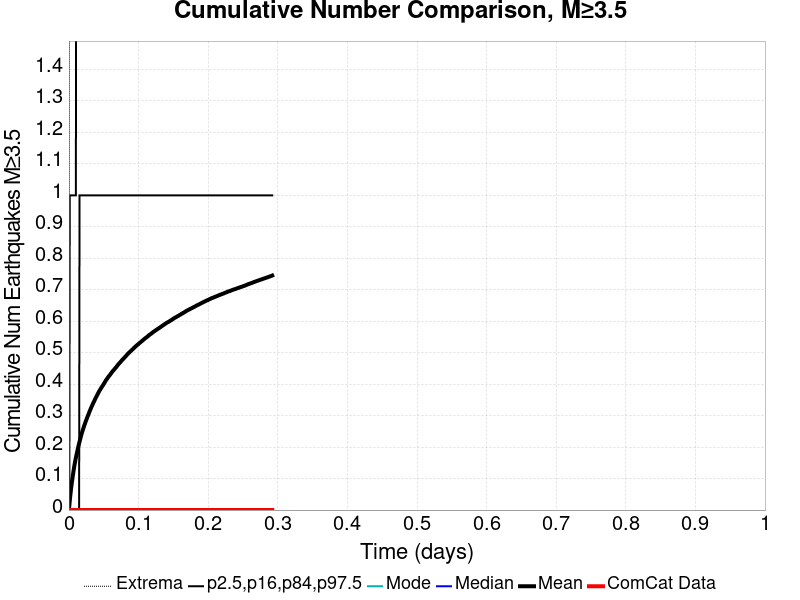

The data file committed next to this chart (first rows):
Time (days), ComCat Data, Simulation Mean, Simulation Median, Simulation Mode, Simulation Minimum, Simulation Maximum, 2.5 %-ile, 16 %-ile, 84 %-ile, 97.5 %-ile
0.0, 0.0, 0.0, 0.0, 0.0, 0.0, 0.0, 0.0, 0.0, 0.0, 0.0
5.85264E-4, 0.0, 0.01482, 0.0, 0.0, 0.0, 3.0, 0.0, 0.0, 0.0, 0.0
0.001171, 0.0, 0.02902, 0.0, 0.0, 0.0, 4.0, 0.0, 0.0, 0.0, 1.0
0.001756, 0.0, 0.04171, 0.0, 0.0, 0.0, 4.0, 0.0, 0.0, 0.0, 1.0
0.002341, 0.0, 0.05349, 0.0, 0.0, 0.0, 6.0, 0.0, 0.0, 0.0, 1.0
0.002926, 0.0, 0.0653, 0.0, 0.0, 0.0, 8.0, 0.0, 0.0, 0.0, 1.0
0.003512, 0.0, 0.07597, 0.0, 0.0, 0.0, 9.0, 0.0, 0.0, 0.0, 1.0
0.004097, 0.0, 0.08607, 0.0, 0.0, 0.0, 11.0, 0.0, 0.0, 0.0, 1.0
0.004682, 0.0, 0.09553, 0.0, 0.0, 0.0, 13.0, 0.0, 0.0, 0.0, 1.0
0.005267, 0.0, 0.1044, 0.0, 0.0, 0.0, 13.0, 0.0, 0.0, 0.0, 1.0
0.005853, 0.0, 0.1129, 0.0, 0.0, 0.0, 13.0, 0.0, 0.0, 0.0, 1.0
0.006438, 0.0, 0.1219, 0.0, 0.0, 0.0, 14.0, 0.0, 0.0, 0.0, 1.0
0.007023, 0.0, 0.13, 0.0, 0.0, 0.0, 15.0, 0.0, 0.0, 0.0, 1.0
0.007608, 0.0, 0.1381, 0.0, 0.0, 0.0, 16.0, 0.0, 0.0, 0.0, 1.0
0.008194, 0.0, 0.146, 0.0, 0.0, 0.0, 16.0, 0.0, 0.0, 0.0, 1.0
0.008779, 0.0, 0.1524, 0.0, 0.0, 0.0, 17.0, 0.0, 0.0, 0.0, 1.0
0.009364, 0.0, 0.1595, 0.0, 0.0, 0.0, 17.0, 0.0, 0.0, 0.0, 1.0
0.009949, 0.0, 0.1661, 0.0, 0.0, 0.0, 17.0, 0.0, 0.0, 0.0, 1.0
0.01053, 0.0, 0.1721, 0.0, 0.0, 0.0, 19.0, 0.0, 0.0, 0.0, 2.0
0.01112, 0.0, 0.1782, 0.0, 0.0, 0.0, 20.0, 0.0, 0.0, 0.0, 2.0
0.01171, 0.0, 0.1837, 0.0, 0.0, 0.0, 21.0, 0.0, 0.0, 0.0, 2.0
0.01229, 0.0, 0.1893, 0.0, 0.0, 0.0, 21.0, 0.0, 0.0, 0.0, 2.0
0.01288, 0.0, 0.1956, 0.0, 0.0, 0.0, 21.0, 0.0, 0.0, 0.0, 2.0
0.01346, 0.0, 0.2012, 0.0, 0.0, 0.0, 22.0, 0.0, 0.0, 0.0, 2.0
0.01405, 0.0, 0.2068, 0.0, 0.0, 0.0, 22.0, 0.0, 0.0, 0.0, 2.0
0.01463, 0.0, 0.2121, 0.0, 0.0, 0.0, 23.0, 0.0, 0.0, 0.0, 2.0
0.01522, 0.0, 0.2169, 0.0, 0.0, 0.0, 23.0, 0.0, 0.0, 1.0, 2.0
0.0158, 0.0, 0.2218, 0.0, 0.0, 0.0, 23.0, 0.0, 0.0, 1.0, 2.0
0.01639, 0.0, 0.227, 0.0, 0.0, 0.0, 23.0, 0.0, 0.0, 1.0, 2.0
0.01697, 0.0, 0.2322, 0.0, 0.0, 0.0, 25.0, 0.0, 0.0, 1.0, 2.0
0.01756, 0.0, 0.2373, 0.0, 0.0, 0.0, 26.0, 0.0, 0.0, 1.0, 2.0
0.01814, 0.0, 0.2417, 0.0, 0.0, 0.0, 26.0, 0.0, 0.0, 1.0, 2.0
0.01873, 0.0, 0.2458, 0.0, 0.0, 0.0, 27.0, 0.0, 0.0, 1.0, 2.0
0.01931, 0.0, 0.2501, 0.0, 0.0, 0.0, 28.0, 0.0, 0.0, 1.0, 2.0
0.0199, 0.0, 0.2544, 0.0, 0.0, 0.0, 29.0, 0.0, 0.0, 1.0, 2.0
0.02048, 0.0, 0.2583, 0.0, 0.0, 0.0, 30.0, 0.0, 0.0, 1.0, 2.0
0.02107, 0.0, 0.2623, 0.0, 0.0, 0.0, 31.0, 0.0, 0.0, 1.0, 2.0
0.02165, 0.0, 0.2661, 0.0, 0.0, 0.0, 33.0, 0.0, 0.0, 1.0, 2.0
0.02224, 0.0, 0.2701, 0.0, 0.0, 0.0, 33.0, 0.0, 0.0, 1.0, 2.0
0.02283, 0.0, 0.2734, 0.0, 0.0, 0.0, 33.0, 0.0, 0.0, 1.0, 2.0
0.02341, 0.0, 0.2774, 0.0, 0.0, 0.0, 34.0, 0.0, 0.0, 1.0, 2.0
0.024, 0.0, 0.2809, 0.0, 0.0, 0.0, 35.0, 0.0, 0.0, 1.0, 2.0
0.02458, 0.0, 0.2844, 0.0, 0.0, 0.0, 36.0, 0.0, 0.0, 1.0, 2.0
0.02517, 0.0, 0.2877, 0.0, 0.0, 0.0, 37.0, 0.0, 0.0, 1.0, 2.0
0.02575, 0.0, 0.2911, 0.0, 0.0, 0.0, 40.0, 0.0, 0.0, 1.0, 2.0
0.02634, 0.0, 0.2943, 0.0, 0.0, 0.0, 41.0, 0.0, 0.0, 1.0, 2.0
0.02692, 0.0, 0.2979, 0.0, 0.0, 0.0, 41.0, 0.0, 0.0, 1.0, 2.0
0.02751, 0.0, 0.3012, 0.0, 0.0, 0.0, 41.0, 0.0, 0.0, 1.0, 2.0
0.02809, 0.0, 0.3043, 0.0, 0.0, 0.0, 41.0, 0.0, 0.0, 1.0, 2.0
0.02868, 0.0, 0.3076, 0.0, 0.0, 0.0, 42.0, 0.0, 0.0, 1.0, 2.0
0.02926, 0.0, 0.3113, 0.0, 0.0, 0.0, 42.0, 0.0, 0.0, 1.0, 2.0
0.02985, 0.0, 0.3145, 0.0, 0.0, 0.0, 42.0, 0.0, 0.0, 1.0, 2.0
0.03043, 0.0, 0.3175, 0.0, 0.0, 0.0, 43.0, 0.0, 0.0, 1.0, 2.0
0.03102, 0.0, 0.3205, 0.0, 0.0, 0.0, 43.0, 0.0, 0.0, 1.0, 2.0
0.0316, 0.0, 0.3236, 0.0, 0.0, 0.0, 43.0, 0.0, 0.0, 1.0, 2.0
0.03219, 0.0, 0.3266, 0.0, 0.0, 0.0, 43.0, 0.0, 0.0, 1.0, 2.0
0.03277, 0.0, 0.3293, 0.0, 0.0, 0.0, 43.0, 0.0, 0.0, 1.0, 2.0
0.03336, 0.0, 0.3321, 0.0, 0.0, 0.0, 43.0, 0.0, 0.0, 1.0, 2.0
0.03395, 0.0, 0.3353, 0.0, 0.0, 0.0, 43.0, 0.0, 0.0, 1.0, 2.0
0.03453, 0.0, 0.3382, 0.0, 0.0, 0.0, 43.0, 0.0, 0.0, 1.0, 2.0
... 440 more rows
